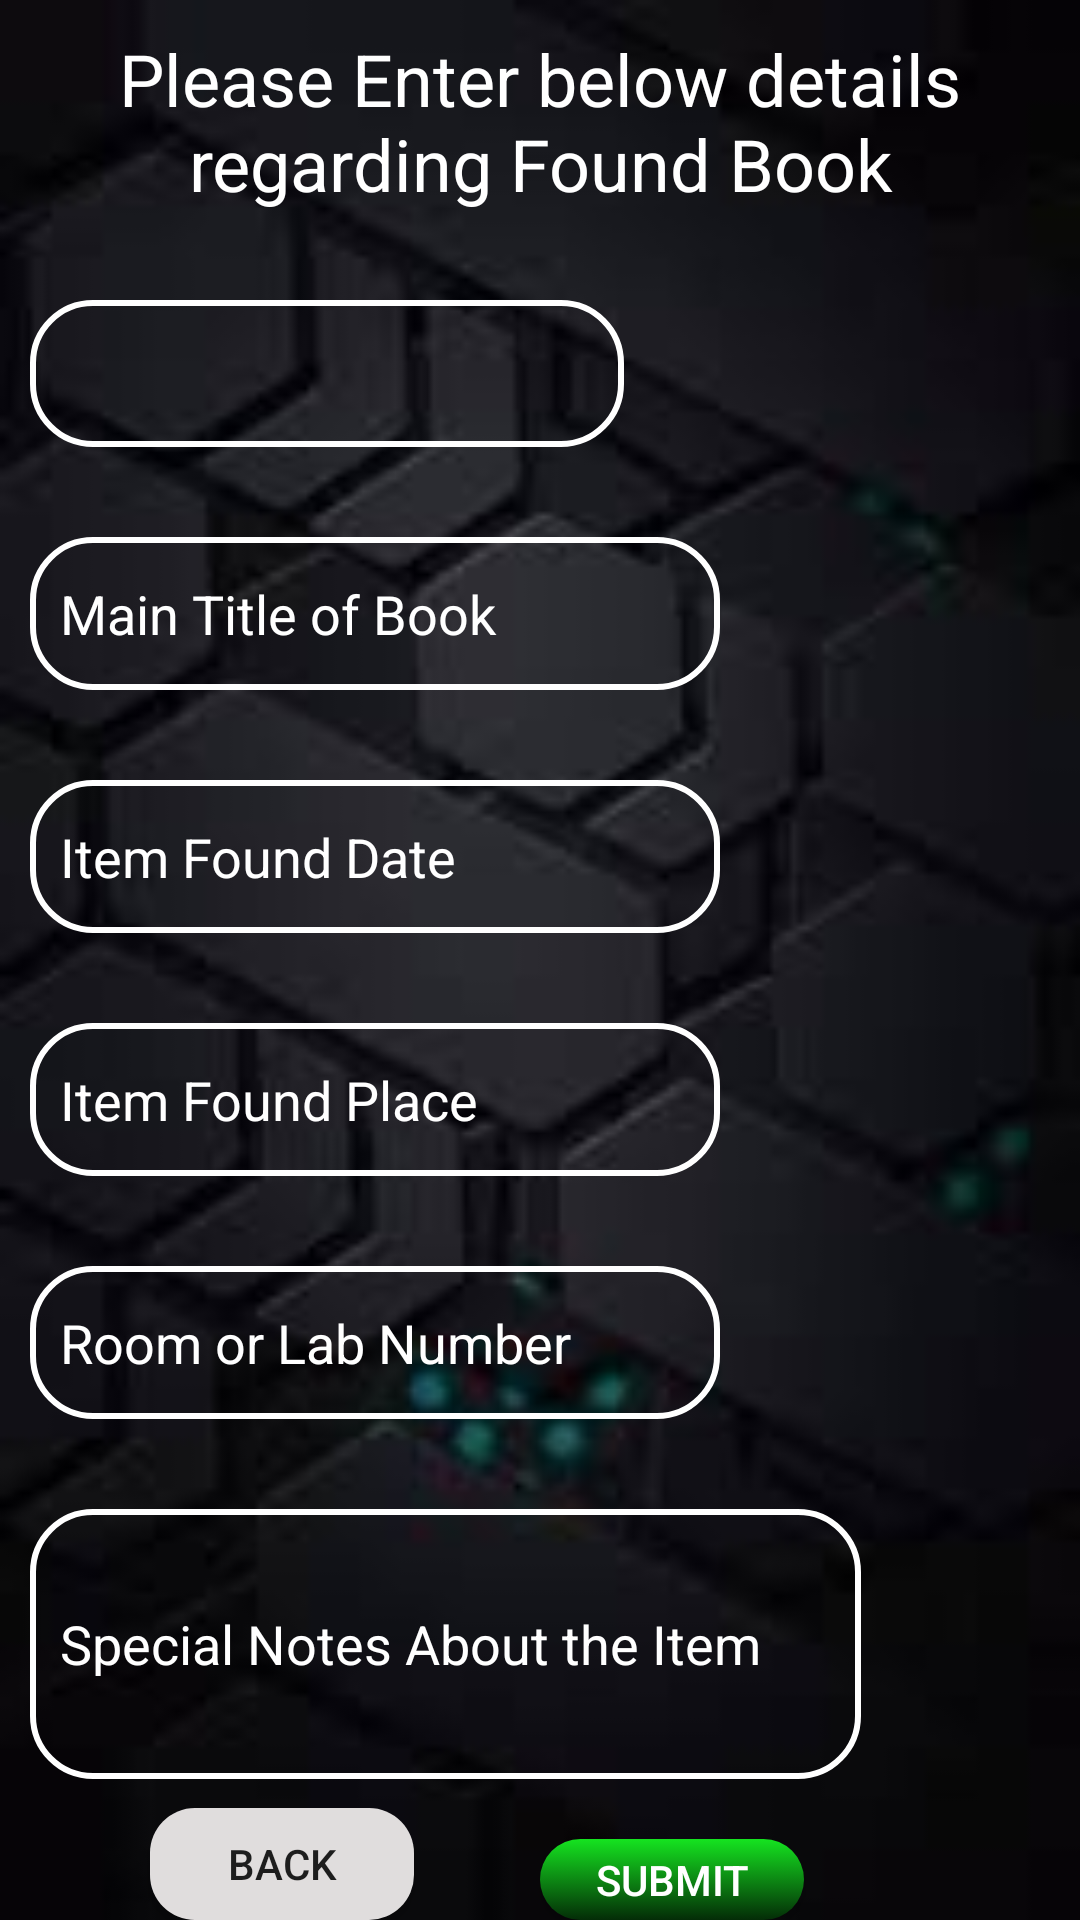

The Android layout XML behind this screen, and the referenced resources:
<!-- AndroidManifest.xml: application theme AppTheme -->
<!-- res/layout/found_book_layout.xml -->
<?xml version="1.0" encoding="utf-8"?>

<RelativeLayout xmlns:android="http://schemas.android.com/apk/res/android"
    android:orientation="vertical" 
    android:layout_width="match_parent"
    android:layout_height="match_parent"
    android:background="@drawable/main_blur">

    <TextView
        android:id="@+id/FoundBookHeading"
        android:layout_width="match_parent"
        android:layout_height="60dp"
        android:textColor="@android:color/white"
        android:textAlignment="center"
        android:textSize="24sp"
        android:text="@string/found_book_heading"
        android:layout_marginTop="10dp"/>

    <Spinner
        android:id="@+id/FoundBookSpinner"
        android:layout_width="277dp"
        android:layout_height="49dp"
        android:layout_below="@id/FoundBookHeading"
        android:layout_alignParentStart="true"
        android:layout_alignParentLeft="true"
        android:layout_alignParentTop="true"
        android:layout_alignParentEnd="true"
        android:layout_alignParentRight="true"
        android:layout_marginStart="10dp"
        android:layout_marginLeft="10dp"
        android:layout_marginTop="100dp"
        android:layout_marginEnd="152dp"
        android:layout_marginRight="152dp"
        android:background="@drawable/edit_text_background"
        android:spinnerMode="dropdown">
    </Spinner>

    <EditText
        android:id="@+id/FoundBookTitle"
        android:layout_width="277dp"
        android:layout_height="51dp"
        android:layout_below="@id/FoundBookSpinner"
        android:layout_marginLeft="10dp"
        android:layout_marginTop="30dp"
        android:layout_marginRight="120dp"
        android:background="@drawable/edit_text_background"
        android:hint="@string/book_title"
        android:inputType="textPersonName"
        android:paddingLeft="10dp"
        android:textColorHint="@android:color/white"
        android:textColor="@android:color/white"
        />

    <EditText
        android:id="@+id/FoundBookDate"
        android:layout_width="277dp"
        android:layout_height="51dp"
        android:layout_below="@id/FoundBookTitle"
        android:layout_marginLeft="10dp"
        android:layout_marginTop="30dp"
        android:layout_marginRight="120dp"
        android:background="@drawable/edit_text_background"
        android:hint="@string/item_found_date"
        android:inputType="date"
        android:paddingLeft="10dp"
        android:textColor="@android:color/white"
        android:textColorHint="@android:color/white"
        android:clickable="true"
        android:focusable="false"/>

    <EditText
        android:id="@+id/FoundBookPlace"
        android:layout_width="277dp"
        android:layout_height="51dp"
        android:layout_marginLeft="10dp"
        android:layout_marginRight="120dp"
        android:layout_below="@id/FoundBookDate"
        android:background="@drawable/edit_text_background"
        android:layout_marginTop="30dp"
        android:paddingLeft="10dp"
        android:hint="@string/item_found_place"
        android:textColorHint="@android:color/white"
        android:textColor="@android:color/white"
        android:inputType="text" />

    <EditText
        android:id="@+id/FoundBookRoomNo"
        android:layout_width="277dp"
        android:layout_height="51dp"
        android:layout_below="@id/FoundBookPlace"
        android:layout_marginLeft="10dp"
        android:layout_marginTop="30dp"
        android:layout_marginRight="120dp"
        android:background="@drawable/edit_text_background"
        android:hint="@string/room_no"
        android:inputType="textPersonName"
        android:paddingLeft="10dp"
        android:textColor="@android:color/white"
        android:textColorHint="@android:color/white" />

    <EditText
        android:id="@+id/FoundBookSpecialNotes"
        android:layout_width="277dp"
        android:layout_height="90dp"
        android:ems="10"
        android:layout_marginLeft="10dp"
        android:background="@drawable/edit_text_background"
        android:layout_below="@id/FoundBookRoomNo"
        android:layout_marginTop="30dp"
        android:hint="@string/special_notes_about_item"
        android:textColorHint="@android:color/white"
        android:paddingLeft="10dp"
        android:inputType="textMultiLine"
        />

    <Button
        android:id="@+id/FoundBookSubmitButton"
        android:layout_width="wrap_content"
        android:layout_height="wrap_content"
        android:text="@string/submit_button"
        android:layout_below="@id/FoundBookSpecialNotes"
        android:layout_marginTop="20dp"
        android:layout_marginLeft="180dp"
        android:background="@drawable/login_button_background"
        android:textColor="@android:color/white"
        />

    <Button
        android:id="@+id/FoundBookBackButton"
        android:layout_width="wrap_content"
        android:layout_height="wrap_content"
        android:text="@string/back_button"
        android:layout_below="@id/FoundBookSpecialNotes"
        android:layout_alignBaseline="@id/FoundBookSubmitButton"
        android:layout_marginLeft="50dp"
        android:background="@drawable/grey_round_button"/>


</RelativeLayout>
<!-- resources referenced by this layout -->
<resources>
  <!-- drawable edit_text_background (drawable-v24) -->
  <?xml version="1.0" encoding="utf-8"?>
  
  <selector xmlns:android="http://schemas.android.com/apk/res/android">
  
      <item android:state_focused="true"
          android:drawable="@drawable/edit_text_background2"/>
      <item android:drawable="@drawable/edit_text_background1"/>
  
  </selector>
  <!-- drawable grey_round_button (drawable) -->
  <?xml version="1.0" encoding="utf-8"?>
  
  <selector xmlns:android="http://schemas.android.com/apk/res/android">
  
      <item android:state_pressed="true"
          android:drawable="@drawable/grey_round_button2"/>
      <item android:drawable="@drawable/grey_round_button1"/>
  </selector>
  <!-- drawable login_button_background (drawable) -->
  <?xml version="1.0" encoding="utf-8"?>
  
  <selector xmlns:android="http://schemas.android.com/apk/res/android">
  
      <item android:state_pressed="true"
          android:drawable="@drawable/green_round_button3"/>
      <item android:drawable="@drawable/green_round_button1"/>
  </selector>
  <!-- drawable main_blur: jpg bitmap (drawable, 3011 bytes) -->
  <string name="back_button">BACK</string>
  <string name="book_title">Main Title of Book</string>
  <string name="found_book_heading">Please Enter below details regarding Found Book</string>
  <string name="item_found_date">Item Found Date</string>
  <string name="item_found_place">Item Found Place</string>
  <string name="room_no">Room or Lab Number</string>
  <string name="special_notes_about_item">Special Notes About the Item</string>
  <string name="submit_button">SUBMIT</string>
  <style name="AppTheme" parent="Theme.AppCompat.Light.DarkActionBar">
          
          <item name="colorPrimary">@color/colorPrimary</item>
          <item name="colorPrimaryDark">@color/colorPrimaryDark</item>
          <item name="colorAccent">@color/colorAccent</item>
      </style>
  <!-- drawable edit_text_background2 (drawable) -->
  <?xml version="1.0" encoding="utf-8"?>
  
  <shape xmlns:android="http://schemas.android.com/apk/res/android"
      android:shape="rectangle">
      <corners android:radius="20dp"/>
      <stroke android:width="3dp" android:color="@android:color/holo_orange_light"/>
  
  </shape>
  <!-- drawable edit_text_background1 (drawable) -->
  <?xml version="1.0" encoding="utf-8"?>
  
  <shape xmlns:android="http://schemas.android.com/apk/res/android"
      android:shape="rectangle">
      <stroke android:width="2dp" android:color="@android:color/white"/>
      <corners android:radius="20dp"/>
  
  </shape>
  <!-- drawable grey_round_button2 (drawable) -->
  <?xml version="1.0" encoding="utf-8"?>
  
  <shape xmlns:android="http://schemas.android.com/apk/res/android"
      android:shape="rectangle">
      <corners android:radius="15dp"/>
      <solid android:color="#858282"/>
  </shape>
  <!-- drawable grey_round_button1 (drawable) -->
  <?xml version="1.0" encoding="utf-8"?>
  
  <shape xmlns:android="http://schemas.android.com/apk/res/android"
      android:shape="rectangle">
      <corners android:radius="15dp"/>
      <solid android:color="#E0DDDD"/>
  </shape>
  <!-- drawable green_round_button3 (drawable) -->
  <?xml version="1.0" encoding="utf-8"?>
  
  <shape xmlns:android="http://schemas.android.com/apk/res/android"
      android:shape="rectangle">
      <corners android:radius="15dp"/>
      <solid android:color="#035309"/>
  
  </shape>
  <!-- drawable green_round_button1 (drawable-v24) -->
  <?xml version="1.0" encoding="utf-8"?>
  
  <shape xmlns:android="http://schemas.android.com/apk/res/android"
      android:shape="rectangle">
      <gradient android:startColor="#15E420"
          android:endColor="#042C07"
          android:angle="270"/>
      <corners android:radius="15dp"/>
  </shape>
  <color name="colorPrimary">#008577</color>
  <color name="colorPrimaryDark">#00574B</color>
  <color name="colorAccent">#D81B60</color>
</resources>
